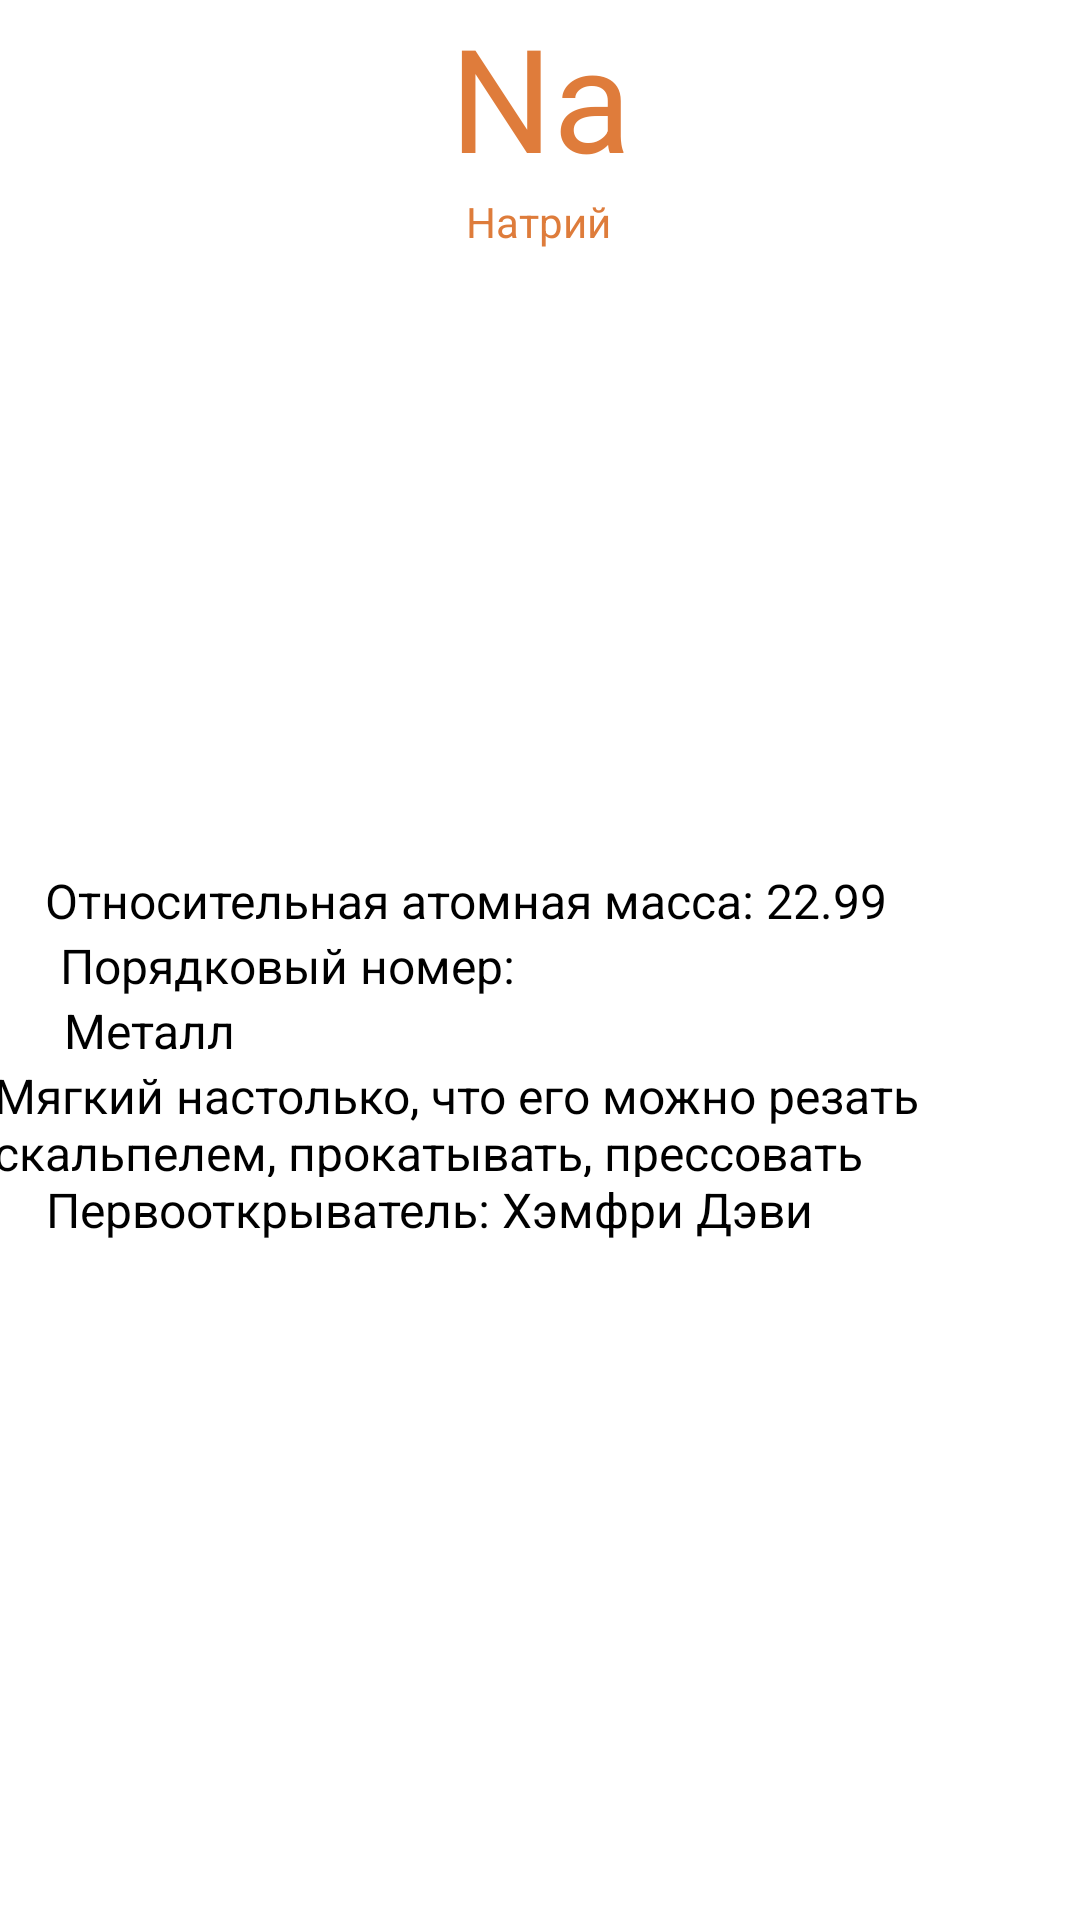

Here is an Android app screen rendered from its layout file. Give the layout XML and the strings, colors and styles it references.
<!-- AndroidManifest.xml: application theme Theme.PROGEKT -->
<!-- res/layout/activity_natri.xml -->
<?xml version="1.0" encoding="utf-8"?>
<androidx.constraintlayout.widget.ConstraintLayout xmlns:android="http://schemas.android.com/apk/res/android"
    xmlns:app="http://schemas.android.com/apk/res-auto"
    xmlns:tools="http://schemas.android.com/tools"
    android:layout_width="match_parent"
    android:layout_height="match_parent"
    tools:context=".Natri">

    <TextView
        android:id="@+id/textView101"
        android:layout_width="wrap_content"
        android:layout_height="wrap_content"
        android:text="Na"
        android:textColor="#DF7C3B"
        android:textSize="48sp"
        app:layout_constraintBottom_toBottomOf="parent"
        app:layout_constraintEnd_toEndOf="parent"
        app:layout_constraintStart_toStartOf="parent"
        app:layout_constraintTop_toTopOf="parent"
        app:layout_constraintVertical_bias="0.0" />

    <TextView
        android:id="@+id/textView102"
        android:layout_width="wrap_content"
        android:layout_height="wrap_content"
        android:text="Натрий"
        android:textColor="#DE7C3B"
        app:layout_constraintBottom_toBottomOf="parent"
        app:layout_constraintEnd_toEndOf="parent"
        app:layout_constraintHorizontal_bias="0.498"
        app:layout_constraintStart_toStartOf="parent"
        app:layout_constraintTop_toBottomOf="@+id/textView101"
        app:layout_constraintVertical_bias="0.0" />

    <ImageView
        android:id="@+id/imageView15"
        android:layout_width="270dp"
        android:layout_height="189dp"
        app:layout_constraintBottom_toBottomOf="parent"
        app:layout_constraintEnd_toEndOf="parent"
        app:layout_constraintHorizontal_bias="0.496"
        app:layout_constraintStart_toStartOf="parent"
        app:layout_constraintTop_toBottomOf="@+id/textView102"
        app:layout_constraintVertical_bias="0.05"
        app:srcCompat="@drawable/na" />

    <TextView
        android:id="@+id/textView103"
        android:layout_width="wrap_content"
        android:layout_height="wrap_content"
        android:text="Относительная атомная масса: 22.99"
        android:textColor="#000000"
        android:textSize="16sp"
        app:layout_constraintBottom_toBottomOf="parent"
        app:layout_constraintEnd_toEndOf="parent"
        app:layout_constraintHorizontal_bias="0.19"
        app:layout_constraintStart_toStartOf="parent"
        app:layout_constraintTop_toTopOf="parent"
        app:layout_constraintVertical_bias="0.468" />

    <TextView
        android:id="@+id/textView104"
        android:layout_width="wrap_content"
        android:layout_height="wrap_content"
        android:text="Порядковый номер:"
        android:textColor="#000000"
        android:textSize="16sp"
        app:layout_constraintBottom_toBottomOf="parent"
        app:layout_constraintEnd_toEndOf="parent"
        app:layout_constraintHorizontal_bias="0.096"
        app:layout_constraintStart_toStartOf="parent"
        app:layout_constraintTop_toBottomOf="@+id/textView103"
        app:layout_constraintVertical_bias="0.0" />

    <TextView
        android:id="@+id/textView105"
        android:layout_width="wrap_content"
        android:layout_height="wrap_content"
        android:text="Металл"
        android:textColor="#000000"
        android:textSize="16sp"
        app:layout_constraintBottom_toBottomOf="parent"
        app:layout_constraintEnd_toEndOf="parent"
        app:layout_constraintHorizontal_bias="0.07"
        app:layout_constraintStart_toStartOf="parent"
        app:layout_constraintTop_toBottomOf="@+id/textView104"
        app:layout_constraintVertical_bias="0.0" />

    <TextView
        android:id="@+id/textView106"
        android:layout_width="365dp"
        android:layout_height="38dp"
        android:text="Мягкий настолько, что его можно резать скальпелем, прокатывать, прессовать"
        android:textColor="#000000"
        android:textSize="16sp"
        app:layout_constraintBottom_toBottomOf="parent"
        app:layout_constraintEnd_toEndOf="parent"
        app:layout_constraintStart_toStartOf="parent"
        app:layout_constraintTop_toBottomOf="@+id/textView105"
        app:layout_constraintVertical_bias="0.0" />

    <TextView
        android:id="@+id/textView107"
        android:layout_width="wrap_content"
        android:layout_height="wrap_content"
        android:text="Первооткрыватель: Хэмфри Дэви"
        android:textColor="#000000"
        android:textSize="16sp"
        app:layout_constraintBottom_toBottomOf="parent"
        app:layout_constraintEnd_toEndOf="parent"
        app:layout_constraintHorizontal_bias="0.148"
        app:layout_constraintStart_toStartOf="parent"
        app:layout_constraintTop_toBottomOf="@+id/textView106"
        app:layout_constraintVertical_bias="0.0" />
</androidx.constraintlayout.widget.ConstraintLayout>
<!-- resources referenced by this layout -->
<resources>
  <style name="Theme.PROGEKT" parent="Theme.MaterialComponents.DayNight.DarkActionBar">
          
          <item name="colorPrimary">@color/purple_500</item>
          <item name="colorPrimaryVariant">@color/purple_700</item>
          <item name="colorOnPrimary">@color/white</item>
          
          <item name="colorSecondary">@color/teal_200</item>
          <item name="colorSecondaryVariant">@color/teal_700</item>
          <item name="colorOnSecondary">@color/black</item>
          
          <item name="android:statusBarColor">?attr/colorPrimaryVariant</item>
          
      </style>
  <!-- not gathered from this repository: default colours our renderer supplied (Android Studio template values) -->
  <color name="purple_500">#FF6200EE</color>
  <color name="purple_700">#FF3700B3</color>
  <color name="teal_200">#FF03DAC5</color>
  <color name="teal_700">#FF018786</color>
  <color name="black">#FF000000</color>
  <color name="white">#FFFFFFFF</color>
</resources>
